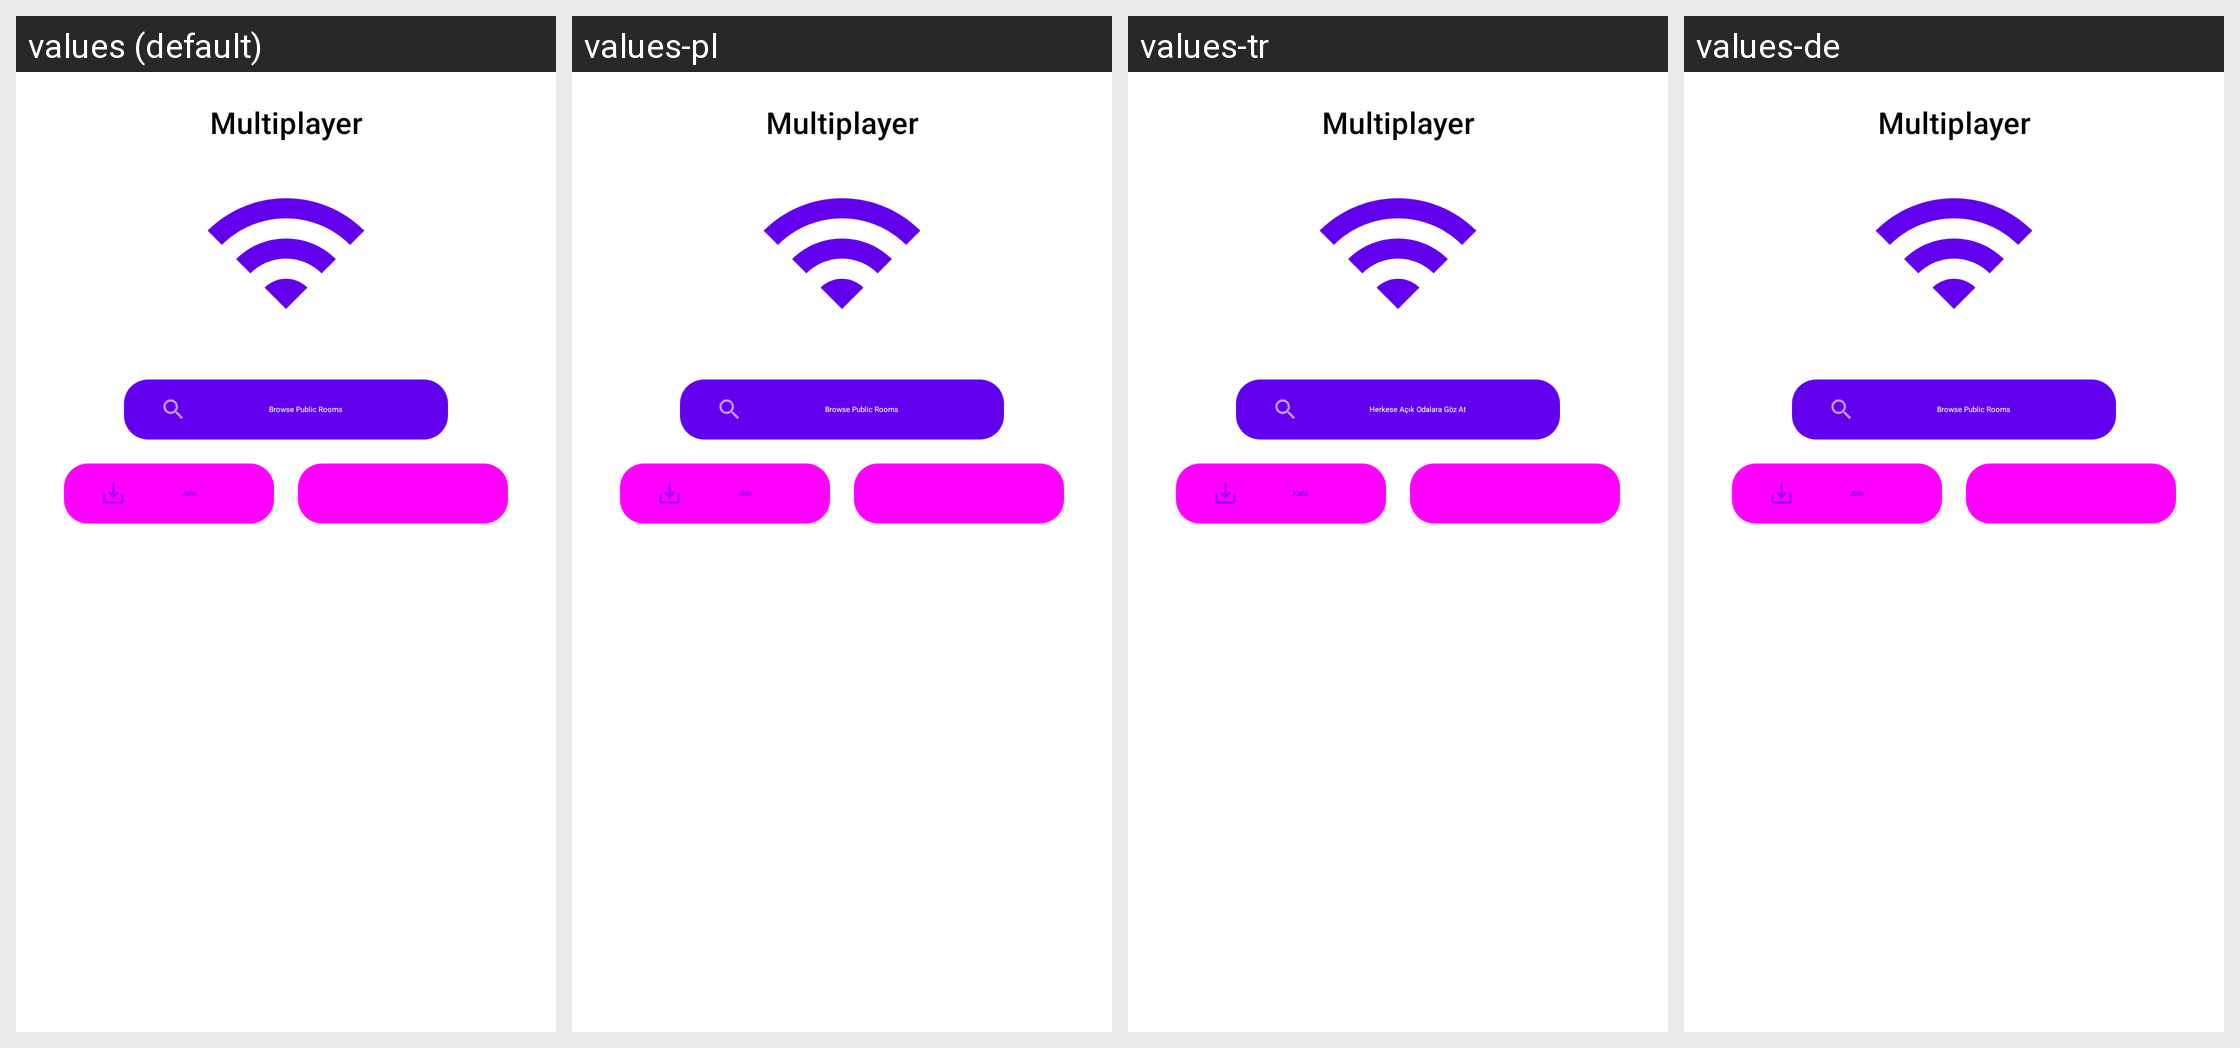

Locale-by-locale string values for the Android screen shown in this grid:
Android screen res/layout/dialog_multiplayer_connect.xml rendered under 4 locales, left to right: values (default), values-pl, values-tr, values-de. Device: Nexus 5 (rendered at 1080×1920; each locale shown at half size, 540×960, under a caption strip naming it); theme Theme.MaterialComponents.DayNight.NoActionBar.
Other locales in the repository, not shown: values-da, values-el, values-es, values-fi, values-fr, values-id, values-it, values-ja, values-lt, values-nb, values-nl, values-ru, values-sv.
Strings drawn on this screen, with the default value and each locale's value (text and hints the layout hard-codes, and strings that could not be matched under every locale, appear in the picture but are not listed):

multiplayer
  values: Multiplayer
  values-pl: Multiplayer  [not translated; the default value is used]
  values-tr: Multiplayer  [not translated; the default value is used]
  values-de: Multiplayer  [not translated; the default value is used]

multiplayer_public_room
  values: Browse Public Rooms
  values-pl: Browse Public Rooms  [not translated; the default value is used]
  values-tr: Herkese Açık Odalara Göz At
  values-de: Browse Public Rooms  [not translated; the default value is used]

multiplayer_join_room
  values: Join
  values-pl: Join  [not translated; the default value is used]
  values-tr: Katıl
  values-de: Join  [not translated; the default value is used]
